Run: headless pygame with SDL's dummy video driver; simulated clock (each Clock.tick advances the game by its frame time, no real sleeping); random seed 0; keys injected as events and as key.get_pressed() state; no mouse input.
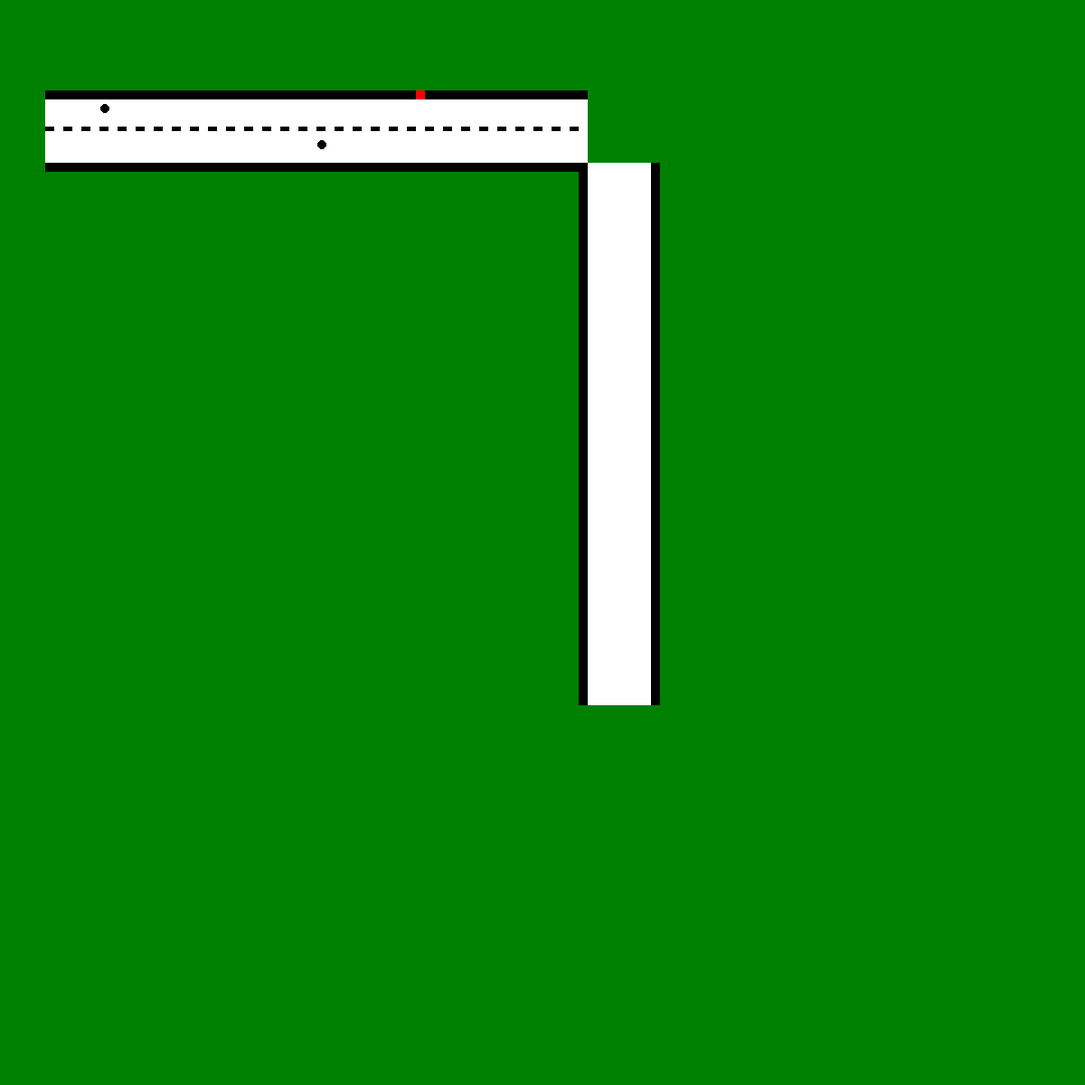
Frame 1 of 4 · flips 1–60 · no input
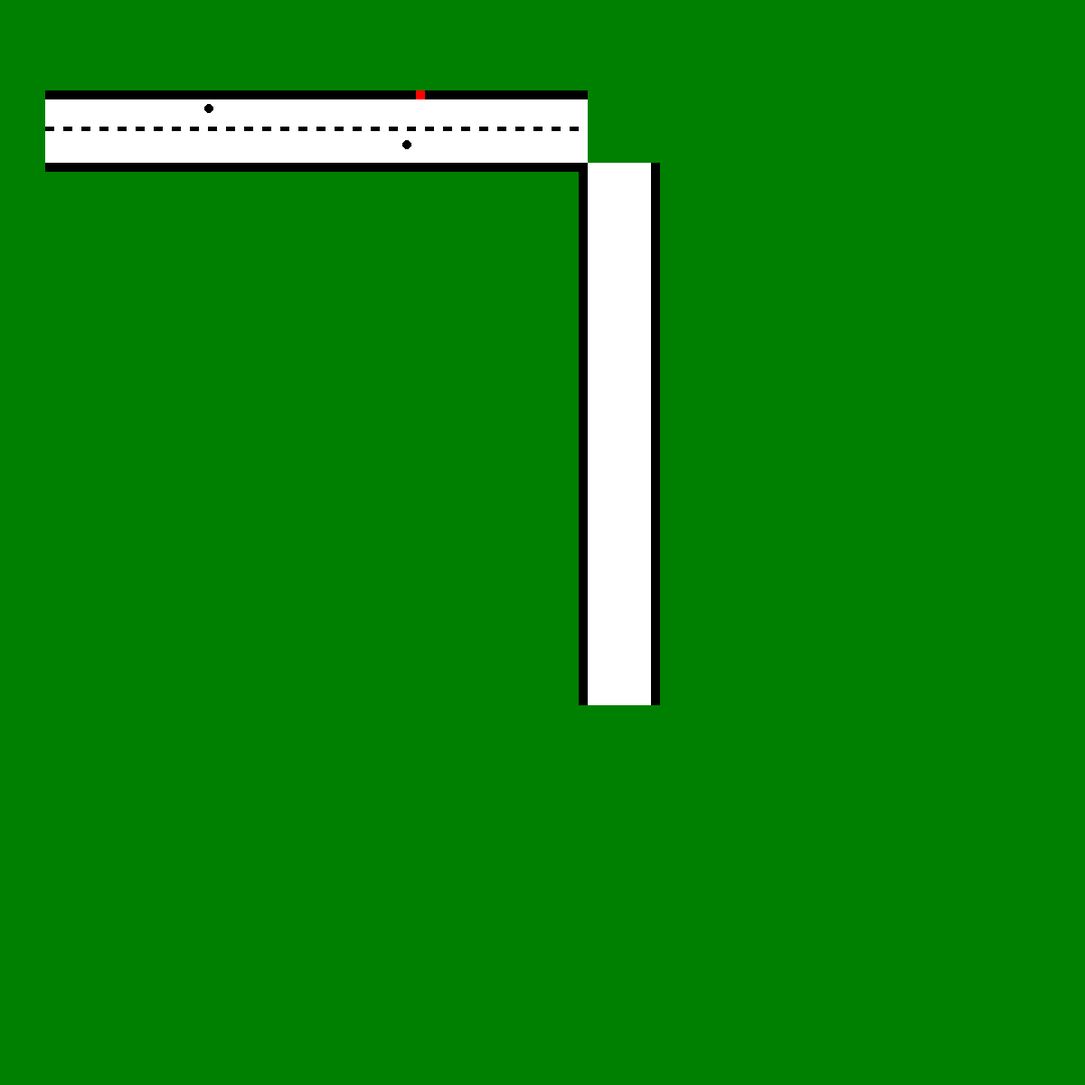
Frame 2 of 4 · flips 61–180 · tapped SPACE, RETURN · held RIGHT (→), D
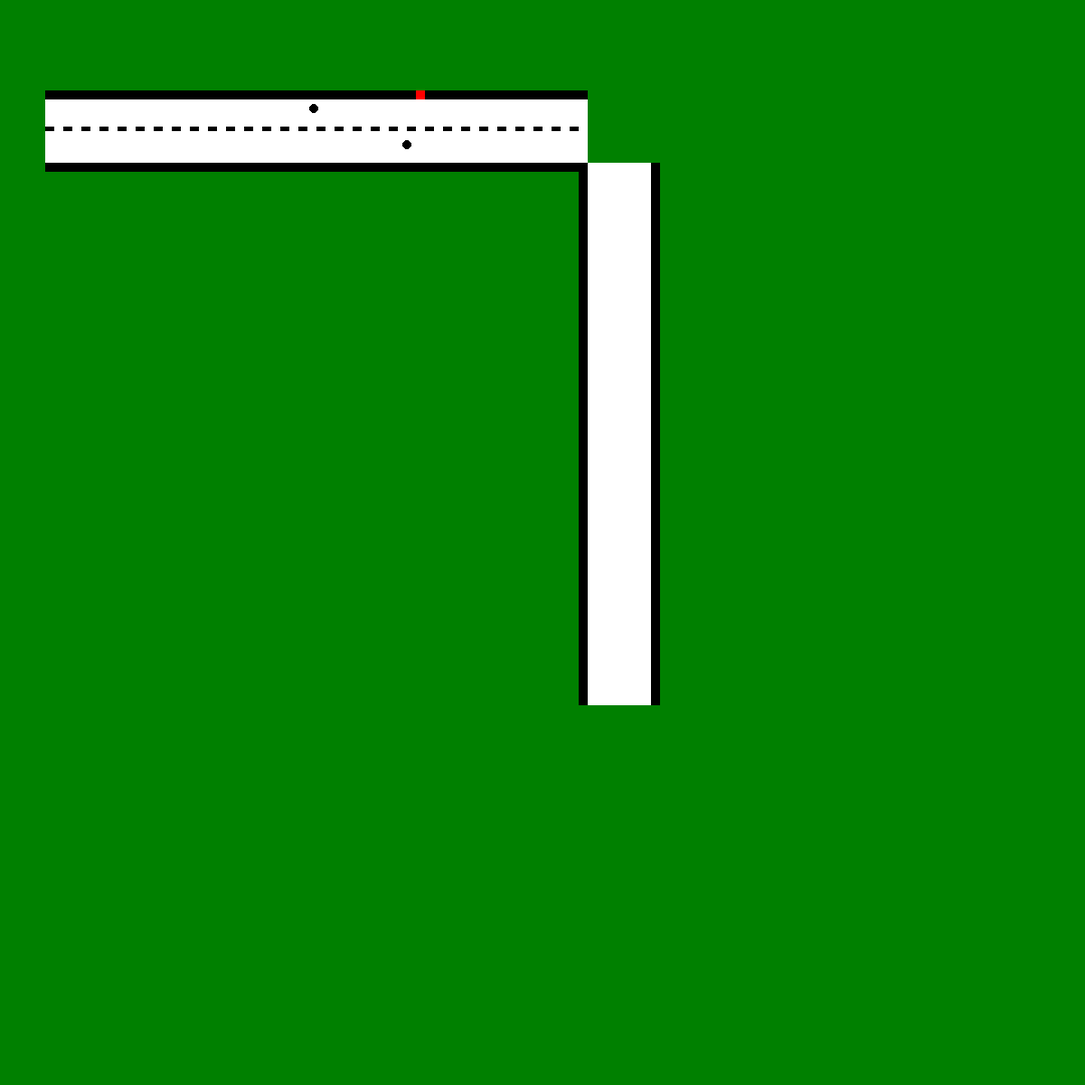
Frame 3 of 4 · flips 181–300 · held DOWN (↓), S
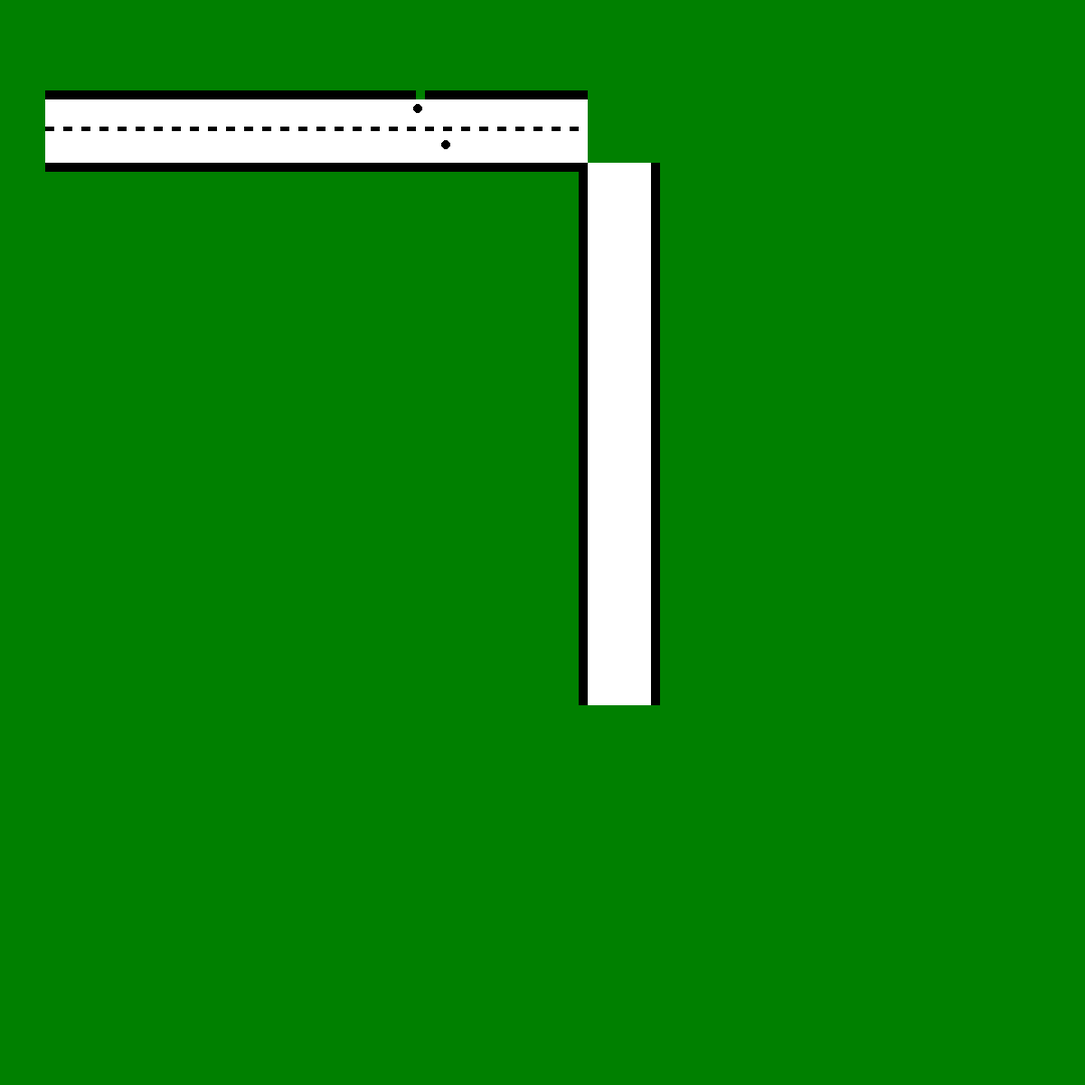
Frame 4 of 4 · flips 301–420 · held LEFT (←), A, UP (↑), W

The pygame program that drew these frames:

import pygame
from random import randint

RED = ( 255, 0, 0)
GREEN = ( 0, 128, 0)
BLACK = ( 0, 0, 0)
WHITE = ( 255, 255, 255)

pygame.init()
pygame.display.set_caption("Traffic simulation")

SCREEN_WIDTH = 1200
SCREEN_HEIGHT = 1200

screen = pygame.display.set_mode((SCREEN_WIDTH, SCREEN_HEIGHT))
clock = pygame.time.Clock()


car_positions: list[list[int, int]] = [[60,120], [300,160]]
car_radius: int = 5
  

# Countdown
countdown_start: int = randint(0,10)
start_ticks = pygame.time.get_ticks()  # save starttime
# For speed
prev_time = pygame.time.get_ticks()

active_game: bool = True


def draw_car(screen) -> None:
    global car_positions, car_radius
    
    for position in car_positions:
        pygame.draw.circle(screen, BLACK, position, car_radius)

def draw_road(screen) -> None:
    road_width = 80
    
    # horizontal road
    hor_start_y = 100
    hor_end_y = hor_start_y + road_width
    hor_x = 50
    
    # vertical road
    ver_start_x = 640
    ver_end_x = ver_start_x + road_width
    
    road_height = 10
    street_width = 600
    
    # (x, y, width, height)
    # Road : horizontal 
    pygame.draw.rect(screen, BLACK, pygame.Rect(hor_x, hor_start_y, street_width, road_height))
    pygame.draw.rect(screen, BLACK, pygame.Rect(hor_x, hor_end_y, street_width, road_height))

    # Innerroad : horizontal
    pygame.draw.rect(screen, WHITE, pygame.Rect(hor_x, hor_start_y + road_height, street_width, 70))

    # Road separator : horizontal
    for i in range(hor_x, street_width+50, 20):
        pygame.draw.rect(screen, BLACK, pygame.Rect(i, round((hor_start_y+hor_end_y)/2), 10, 5))      
    
    ## TODO: Complete the vertical street
    
    # Road : Vertical 
    pygame.draw.rect(screen, BLACK, pygame.Rect(ver_start_x, hor_end_y, road_height, street_width))
    pygame.draw.rect(screen, BLACK, pygame.Rect(ver_end_x, hor_end_y, road_height, street_width))
    
    # Innerroad : Vertical
    pygame.draw.rect(screen, WHITE, pygame.Rect(ver_start_x + road_height, hor_end_y, 70, street_width))
     
def move_car(cars_index) -> None:
    global delta_time
    
    speed_per_second = 60
    
    for index in cars_index:
        car_positions[index][0] += speed_per_second * delta_time

def get_car_position() -> list[int]:
    x_values = []
    
    for i in range(len(car_positions)):
        x_values.append(car_positions[i][0])

    return x_values

def create_traffic_light() -> pygame.Rect:
    # x,y width, height
    traffic_light = pygame.Rect(460, 100, 10, 10)
    return traffic_light

def moving_logic(time_left, traffic_light ) -> None:
    if time_left > 0:
        pygame.draw.rect(screen, RED, traffic_light)
    
        to_move = []
        car_pos = get_car_position()

        for index in range(len(car_pos)):
            # If car is 10 pixel infront of the traffic light, stop the car
            if car_pos[index] <= traffic_light.x - 10:
                to_move.append(index)
        
        move_car(to_move)
        
    elif time_left == 0:
        pygame.draw.rect(screen, GREEN, traffic_light)
        move_car(list(range(0, len(car_positions))))

def update_time(prev_time) -> tuple[int, float]:
    current = pygame.time.get_ticks()
    delta = (current - prev_time) / 1000.0  # Consistent car movement regardless of frame rate
    return delta, current



while active_game:
    clock.tick(60)

    for event in pygame.event.get():
        if event.type == pygame.QUIT:
            active_game = False
            pygame.quit()
            
    # Calculate how many full seconds have passed since the game started
    seconds_passed = (pygame.time.get_ticks() - start_ticks) // 1000
    # Calculate how much time is left before the countdown ends (traffic light turns green)
    time_left = max(0, countdown_start - seconds_passed) 
    
    
    delta_time, prev_time = update_time(prev_time)
    
    
    # Background color
    screen.fill(GREEN)
    
    draw_road(screen)
    draw_car(screen)
    traffic_light = create_traffic_light()
    moving_logic(time_left, traffic_light)
 
    
    # Refresh window
    pygame.display.flip()
